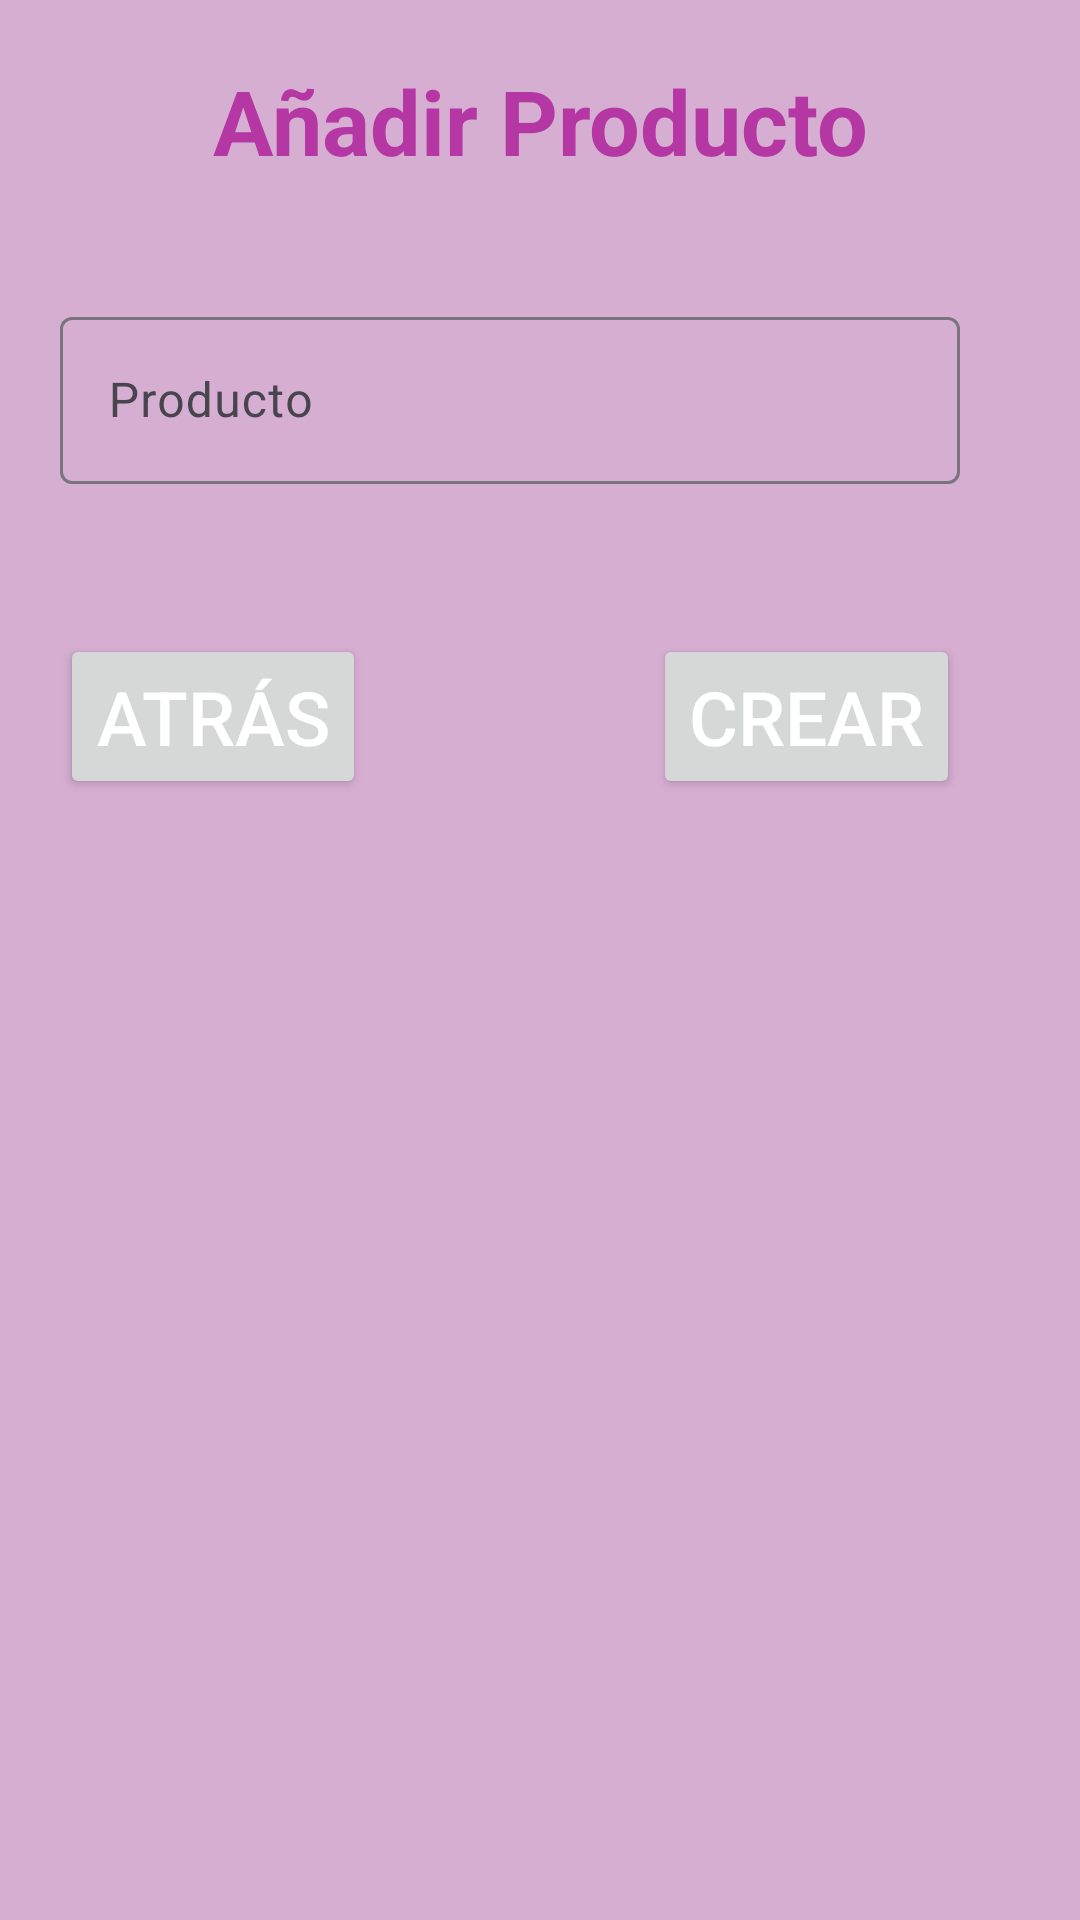

Layout XML and referenced resources for this Android screen:
<!-- AndroidManifest.xml: application theme Theme.HomeSync -->
<!-- res/layout/activity_create_purchase_product.xml -->
<?xml version="1.0" encoding="utf-8"?>
<LinearLayout xmlns:android="http://schemas.android.com/apk/res/android"
    android:layout_width="wrap_content"
    android:layout_height="wrap_content"
    android:orientation="vertical"
    android:padding="20dp"
    android:background="@color/background">

    <TextView
        android:id="@+id/purchaseProductTitle"
        android:layout_width="match_parent"
        android:layout_height="wrap_content"
        android:text="Añadir Producto"
        android:textSize="30sp"
        android:textStyle="bold"
        android:textColor="@color/buttons"
        android:gravity="center"/>

    
    <com.google.android.material.textfield.TextInputLayout
        android:id="@+id/purchaseProductLayout"
        android:layout_width="300dp"
        android:layout_height="wrap_content"
        android:hint="Producto"
        android:layout_marginTop="40dp">

        <com.google.android.material.textfield.TextInputEditText
            android:id="@+id/purchaseProductEditText"
            android:layout_width="match_parent"
            android:layout_height="wrap_content"
            android:inputType="text"/>
    </com.google.android.material.textfield.TextInputLayout>

    <RelativeLayout xmlns:android="http://schemas.android.com/apk/res/android"
        android:layout_width="300dp"
        android:layout_height="wrap_content"
        android:layout_marginTop="50dp">

        
        <Button
            android:id="@+id/purchaseProductBackButton"
            android:layout_width="wrap_content"
            android:layout_height="55dp"
            android:layout_gravity="end"
            android:text="Atrás"
            android:layout_alignParentStart="true"
            android:textColor="@color/white"
            android:textSize="@dimen/button" />

        
        <Button
            android:id="@+id/purchaseProductCreateButton"
            android:layout_width="wrap_content"
            android:layout_height="55dp"
            android:text="Crear"
            android:layout_alignParentEnd="true"
            android:textColor="@color/white"
            android:textSize="@dimen/button"/>
    </RelativeLayout>

</LinearLayout>
<!-- resources referenced by this layout -->
<resources>
  <color name="background">#D6AED2</color>
  <color name="buttons">#B437A4</color>
  <color name="white">#FFFFFFFF</color>
  <dimen name="button">25sp</dimen>
  <style name="Theme.HomeSync" parent="Base.Theme.HomeSync" />
  <style name="Base.Theme.HomeSync" parent="Theme.Material3.DayNight.NoActionBar">
          
          <item name="colorPrimary">@color/buttons</item>
      </style>
</resources>
